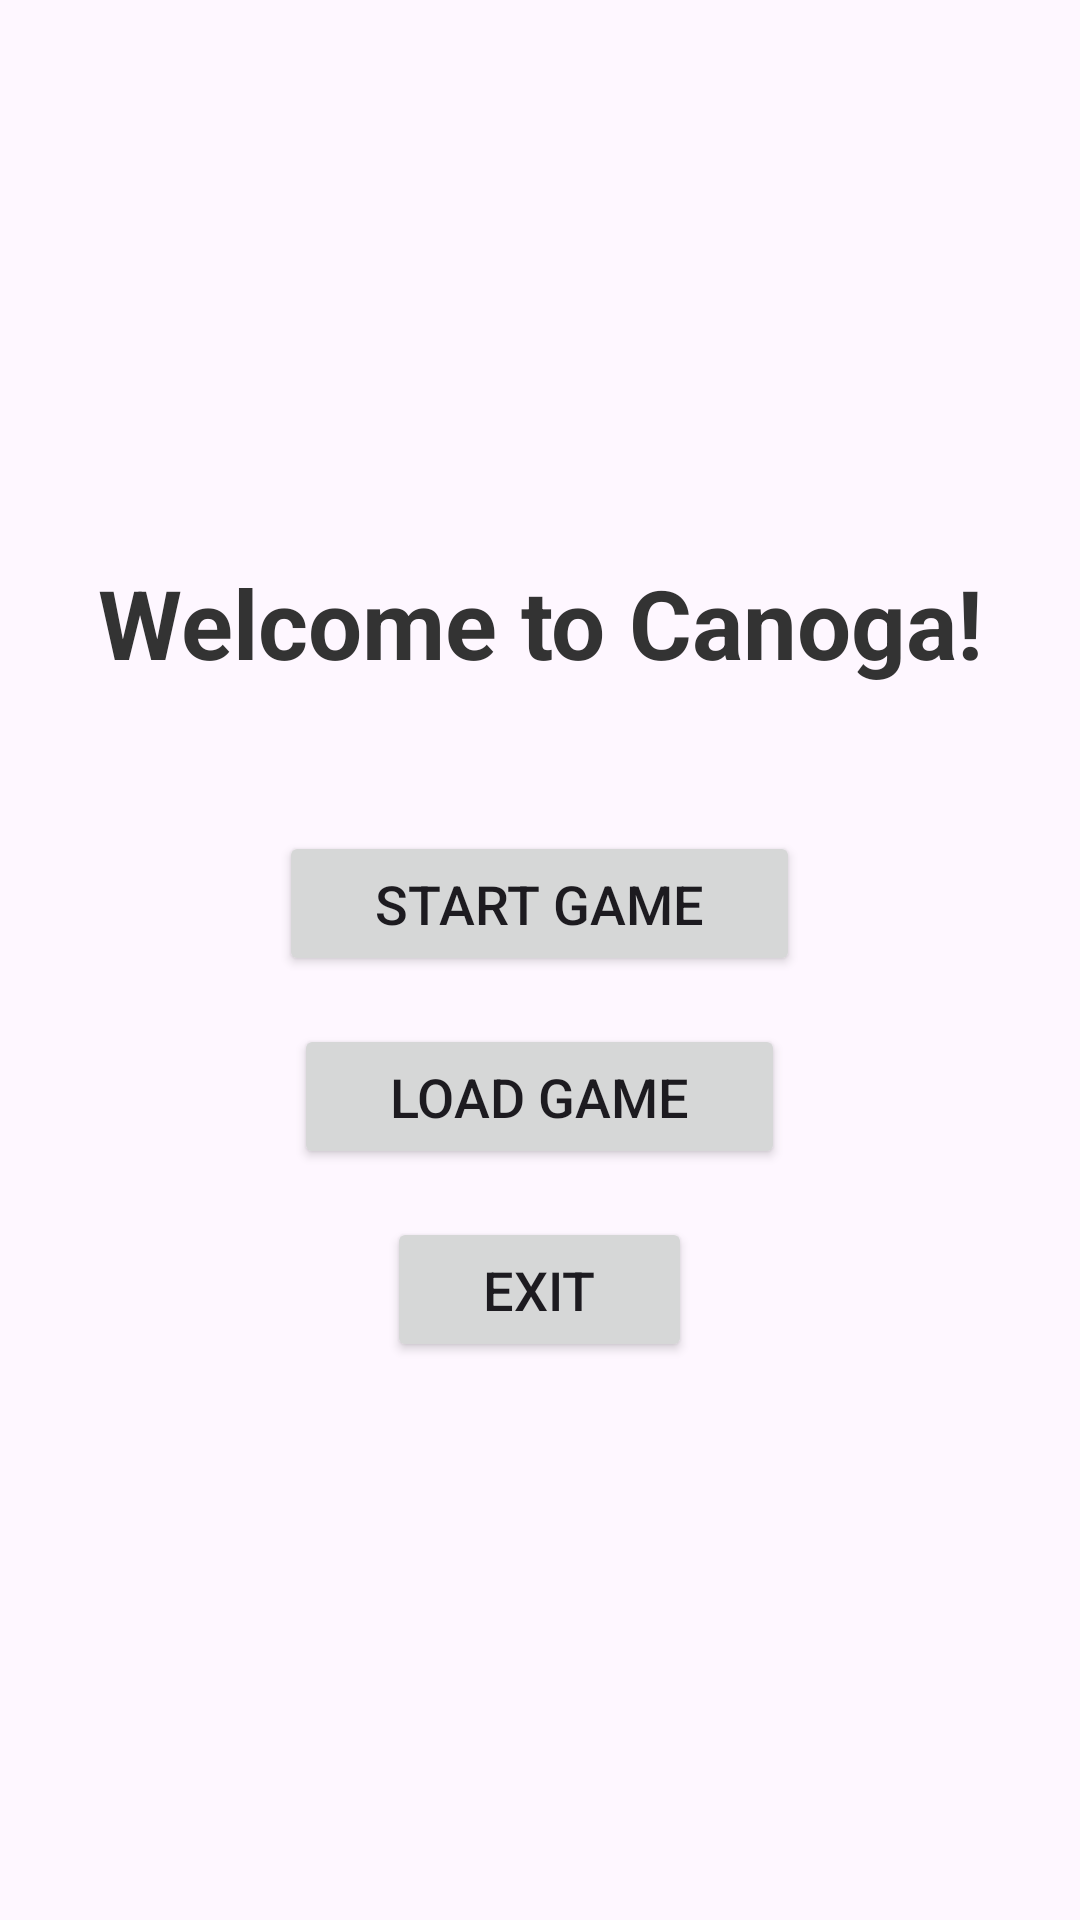

The Android layout XML behind this screen, and the referenced resources:
<!-- AndroidManifest.xml: activity theme Theme.Canoga_Android_ElijahC -->
<!-- res/layout/activity_main_menu.xml -->
<?xml version="1.0" encoding="utf-8"?>
<LinearLayout
    xmlns:android="http://schemas.android.com/apk/res/android"
    android:orientation="vertical"
    android:layout_width="match_parent"
    android:layout_height="match_parent"
    android:gravity="center"
    android:padding="16dp">

    <TextView
        android:id="@+id/tvWelcome"
        android:layout_width="wrap_content"
        android:layout_height="wrap_content"
        android:text="Welcome to Canoga!"
        android:textSize="32sp"
        android:textStyle="bold"
        android:textColor="#333333"
        android:layout_marginBottom="48dp"
        android:gravity="center"
        android:textAlignment="center"/>

    <Button
        android:id="@+id/btnStartGame"
        android:layout_width="wrap_content"
        android:layout_height="wrap_content"
        android:text="Start Game"
        android:layout_marginBottom="16dp"
        android:paddingVertical="12dp"
        android:paddingHorizontal="32dp"
        android:textSize="18sp"/>

    <Button
        android:id="@+id/btnLoadGame"
        android:layout_width="wrap_content"
        android:layout_height="wrap_content"
        android:text="Load Game"
        android:layout_marginBottom="16dp"
        android:paddingVertical="12dp"
        android:paddingHorizontal="32dp"
        android:textSize="18sp"/>

    <Button
        android:id="@+id/btnExit"
        android:layout_width="wrap_content"
        android:layout_height="wrap_content"
        android:text="Exit"
        android:paddingVertical="12dp"
        android:paddingHorizontal="32dp"
        android:textSize="18sp"/>
</LinearLayout>
<!-- resources referenced by this layout -->
<resources>
  <style name="Theme.Canoga_Android_ElijahC" parent="Base.Theme.Canoga_Android_ElijahC" />
  <style name="Base.Theme.Canoga_Android_ElijahC" parent="Theme.Material3.DayNight.NoActionBar">
          
          
      </style>
</resources>
